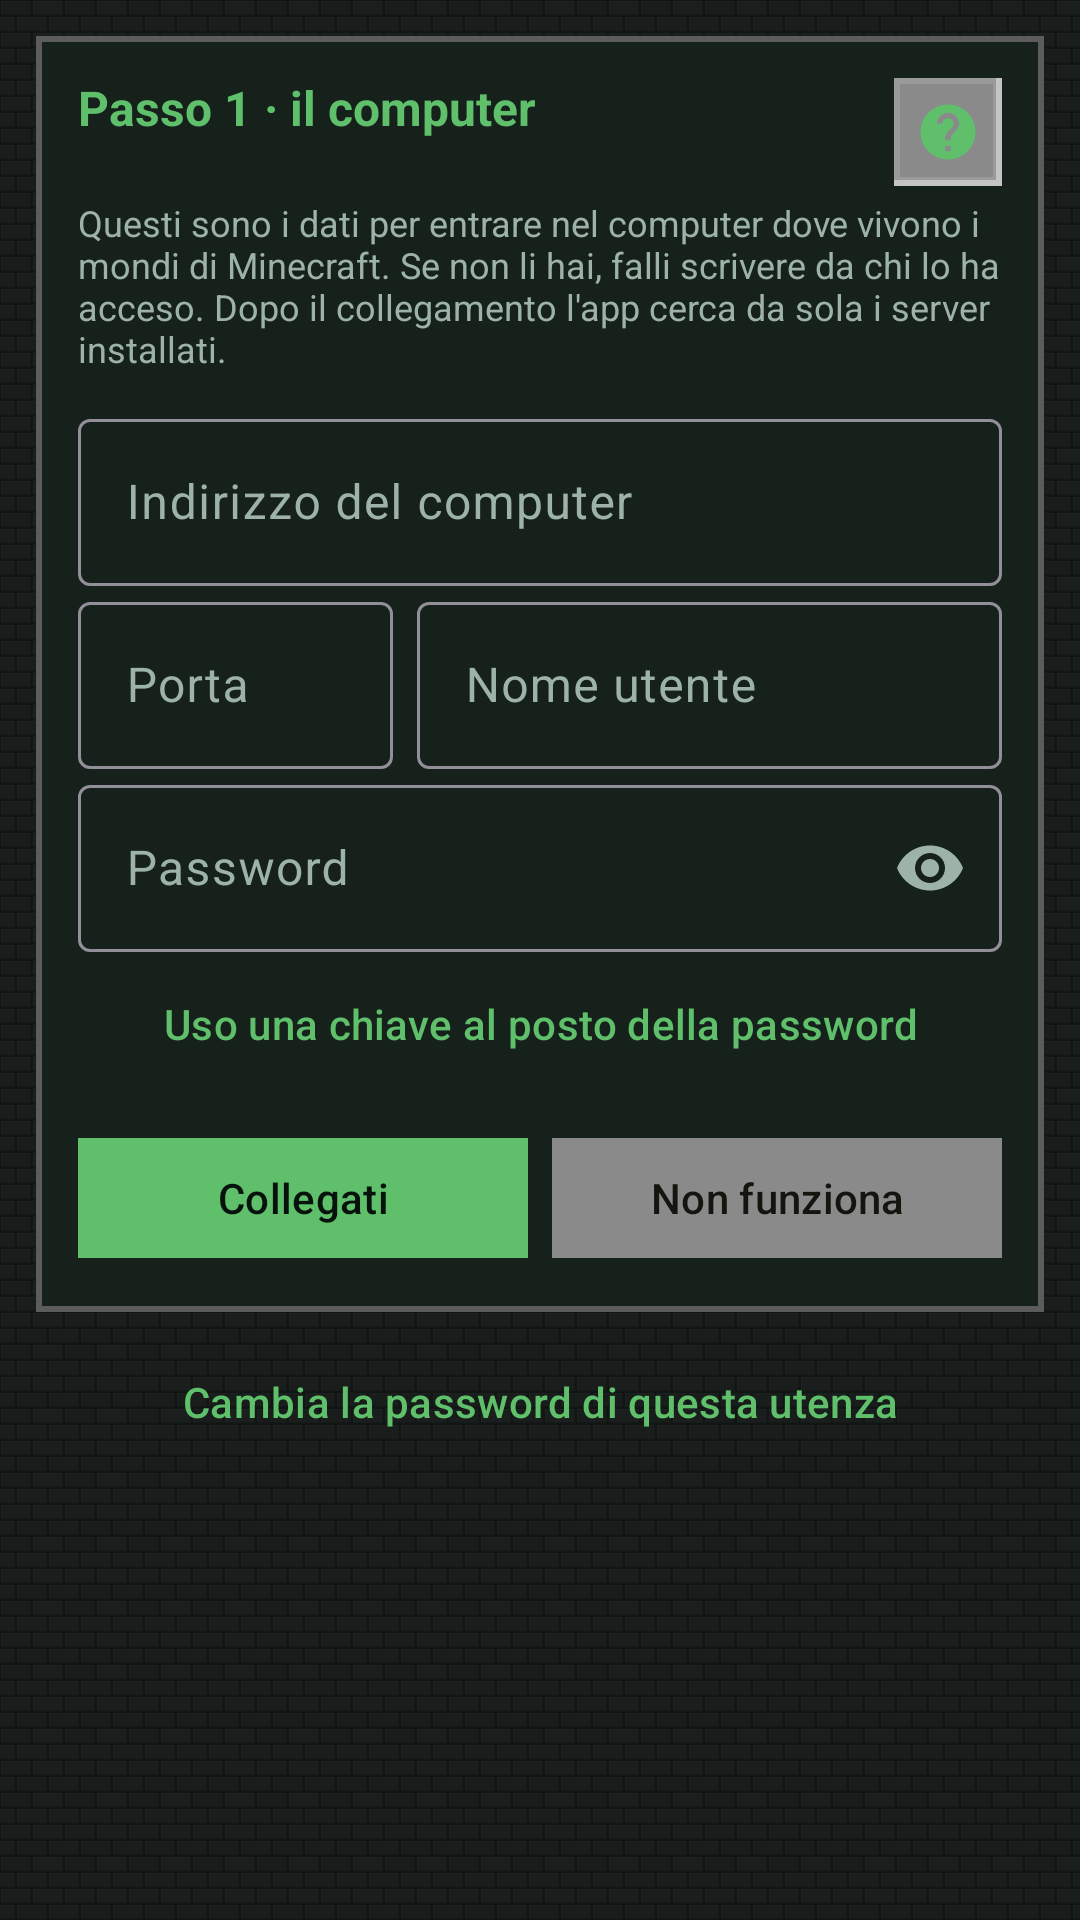

Android layout source for this screen:
<!-- AndroidManifest.xml: application theme Theme.McMonitor -->
<!-- res/layout/fragment_connection.xml -->
<?xml version="1.0" encoding="utf-8"?>
<androidx.core.widget.NestedScrollView xmlns:android="http://schemas.android.com/apk/res/android"
    xmlns:app="http://schemas.android.com/apk/res-auto"
    android:layout_width="match_parent"
    android:layout_height="match_parent"
    android:padding="12dp">

    <LinearLayout
        android:layout_width="match_parent"
        android:layout_height="wrap_content"
        android:orientation="vertical">

        
        <com.google.android.material.card.MaterialCardView
            android:id="@+id/ripristino"
            style="@style/McCard"
            android:layout_width="match_parent"
            android:layout_height="wrap_content"
            android:layout_marginBottom="10dp"
            android:visibility="gone">

            <LinearLayout
                android:layout_width="match_parent"
                android:layout_height="wrap_content"
                android:orientation="vertical"
                android:padding="12dp">

                <TextView
                    android:layout_width="match_parent"
                    android:layout_height="wrap_content"
                    android:text="Avevi già MC Monitor su questo telefono o su un altro? Se hai il file della configurazione esportata, non serve rifare niente."
                    android:textColor="@color/text_dim"
                    android:textSize="12sp" />

                <com.google.android.material.button.MaterialButton
                    android:id="@+id/btnRipristina"
                    style="@style/McButton"
                    android:layout_width="match_parent"
                    android:layout_height="wrap_content"
                    android:layout_marginTop="8dp"
                    android:text="Riprendi una configurazione salvata" />
            </LinearLayout>
        </com.google.android.material.card.MaterialCardView>

        <com.google.android.material.card.MaterialCardView
            style="@style/McCard"
            android:layout_width="match_parent"
            android:layout_height="wrap_content">

            <LinearLayout
                android:layout_width="match_parent"
                android:layout_height="wrap_content"
                android:orientation="vertical"
                android:padding="14dp">

                <LinearLayout
                    android:layout_width="match_parent"
                    android:layout_height="wrap_content"
                    android:gravity="center_vertical"
                    android:orientation="horizontal">

                    <TextView
                        style="@style/CardTitle"
                        android:layout_width="0dp"
                        android:layout_height="wrap_content"
                        android:layout_weight="1"
                        android:text="Passo 1 · il computer" />

                    <ImageButton
                        android:id="@+id/btnHelp"
                        android:layout_width="36dp"
                        android:layout_height="36dp"
                        android:background="@drawable/bg_stone_button"
                        android:contentDescription="Aiuto"
                        android:padding="7dp"
                        android:scaleType="fitCenter"
                        android:src="@drawable/ic_help" />
                </LinearLayout>

                <TextView
                    android:layout_width="match_parent"
                    android:layout_height="wrap_content"
                    android:layout_marginTop="4dp"
                    android:layout_marginBottom="10dp"
                    android:text="Questi sono i dati per entrare nel computer dove vivono i mondi di Minecraft. Se non li hai, falli scrivere da chi lo ha acceso. Dopo il collegamento l'app cerca da sola i server installati."
                    android:textColor="@color/text_dim"
                    android:textSize="12sp" />

                <com.google.android.material.textfield.TextInputLayout
                    android:layout_width="match_parent"
                    android:layout_height="wrap_content"
                    android:hint="Indirizzo del computer">

                    <com.google.android.material.textfield.TextInputEditText
                        android:id="@+id/host"
                        android:layout_width="match_parent"
                        android:layout_height="wrap_content"
                        android:inputType="textUri"
                        android:maxLines="1" />
                </com.google.android.material.textfield.TextInputLayout>

                <LinearLayout
                    android:layout_width="match_parent"
                    android:layout_height="wrap_content"
                    android:baselineAligned="false"
                    android:orientation="horizontal">

                    <com.google.android.material.textfield.TextInputLayout
                        android:layout_width="0dp"
                        android:layout_height="wrap_content"
                        android:layout_marginEnd="8dp"
                        android:layout_weight="35"
                        android:hint="Porta">

                        <com.google.android.material.textfield.TextInputEditText
                            android:id="@+id/port"
                            android:layout_width="match_parent"
                            android:layout_height="wrap_content"
                            android:inputType="number"
                            android:maxLines="1" />
                    </com.google.android.material.textfield.TextInputLayout>

                    <com.google.android.material.textfield.TextInputLayout
                        android:layout_width="0dp"
                        android:layout_height="wrap_content"
                        android:layout_weight="65"
                        android:hint="Nome utente">

                        <com.google.android.material.textfield.TextInputEditText
                            android:id="@+id/user"
                            android:layout_width="match_parent"
                            android:layout_height="wrap_content"
                            android:inputType="text"
                            android:maxLines="1" />
                    </com.google.android.material.textfield.TextInputLayout>
                </LinearLayout>

                <com.google.android.material.textfield.TextInputLayout
                    android:layout_width="match_parent"
                    android:layout_height="wrap_content"
                    android:hint="Password"
                    app:endIconMode="password_toggle">

                    <com.google.android.material.textfield.TextInputEditText
                        android:id="@+id/password"
                        android:layout_width="match_parent"
                        android:layout_height="wrap_content"
                        android:inputType="textPassword"
                        android:maxLines="1" />
                </com.google.android.material.textfield.TextInputLayout>

                <com.google.android.material.button.MaterialButton
                    android:id="@+id/btnChiave"
                    style="@style/McButton.Text"
                    android:layout_width="match_parent"
                    android:layout_height="wrap_content"
                    android:text="Uso una chiave al posto della password" />

                <com.google.android.material.textfield.TextInputLayout
                    android:id="@+id/boxChiave"
                    android:layout_width="match_parent"
                    android:layout_height="wrap_content"
                    android:hint="Chiave privata OpenSSH"
                    android:visibility="gone">

                    <com.google.android.material.textfield.TextInputEditText
                        android:id="@+id/privateKey"
                        android:layout_width="match_parent"
                        android:layout_height="wrap_content"
                        android:fontFamily="monospace"
                        android:gravity="top"
                        android:inputType="textMultiLine"
                        android:minLines="3"
                        android:textSize="11sp" />
                </com.google.android.material.textfield.TextInputLayout>

                <com.google.android.material.textfield.TextInputLayout
                    android:id="@+id/boxPassphrase"
                    android:layout_width="match_parent"
                    android:layout_height="wrap_content"
                    android:hint="Parola di sblocco della chiave"
                    android:visibility="gone"
                    app:endIconMode="password_toggle">

                    <com.google.android.material.textfield.TextInputEditText
                        android:id="@+id/keyPassphrase"
                        android:layout_width="match_parent"
                        android:layout_height="wrap_content"
                        android:inputType="textPassword"
                        android:maxLines="1" />
                </com.google.android.material.textfield.TextInputLayout>

                <LinearLayout
                    android:layout_width="match_parent"
                    android:layout_height="wrap_content"
                    android:layout_marginTop="10dp"
                    android:orientation="horizontal">

                    <com.google.android.material.button.MaterialButton
                        android:id="@+id/btnCollegati"
                        style="@style/McButton.Primary"
                        android:layout_width="0dp"
                        android:layout_height="wrap_content"
                        android:layout_marginEnd="8dp"
                        android:layout_weight="1"
                        android:text="Collegati" />

                    <com.google.android.material.button.MaterialButton
                        android:id="@+id/btnDiagnostica"
                        style="@style/McButton"
                        android:layout_width="0dp"
                        android:layout_height="wrap_content"
                        android:layout_weight="1"
                        android:text="Non funziona" />
                </LinearLayout>

                <com.google.android.material.progressindicator.LinearProgressIndicator
                    android:id="@+id/attesa"
                    android:layout_width="match_parent"
                    android:layout_height="wrap_content"
                    android:layout_marginTop="8dp"
                    android:indeterminate="true"
                    android:visibility="gone" />

                <TextView
                    android:id="@+id/esito"
                    style="@style/Mono"
                    android:layout_width="match_parent"
                    android:layout_height="wrap_content"
                    android:layout_marginTop="8dp"
                    android:visibility="gone" />
            </LinearLayout>
        </com.google.android.material.card.MaterialCardView>

        <com.google.android.material.button.MaterialButton
            android:id="@+id/btnCambiaPassword"
            style="@style/McButton.Text"
            android:layout_width="match_parent"
            android:layout_height="wrap_content"
            android:layout_marginTop="6dp"
            android:text="Cambia la password di questa utenza" />
    </LinearLayout>
</androidx.core.widget.NestedScrollView>
<!-- resources referenced by this layout -->
<resources>
  <color name="text_dim">#9DB3A7</color>
  <!-- drawable ic_help (drawable) -->
  <vector xmlns:android="http://schemas.android.com/apk/res/android"
      android:width="24dp"
      android:height="24dp"
      android:viewportWidth="24"
      android:viewportHeight="24"
      android:tint="#5FBF6B">
      <path
          android:fillColor="#FFFFFF"
          android:pathData="M12,2C6.48,2 2,6.48 2,12s4.48,10 10,10 10,-4.48 10,-10S17.52,2 12,2zM13,19h-2v-2h2v2zM15.07,11.25l-0.9,0.92C13.45,12.9 13,13.5 13,15h-2v-0.5c0,-1.1 0.45,-2.1 1.17,-2.83l1.24,-1.26c0.37,-0.36 0.59,-0.86 0.59,-1.41 0,-1.1 -0.9,-2 -2,-2s-2,0.9 -2,2L8,9c0,-2.21 1.79,-4 4,-4s4,1.79 4,4c0,0.88 -0.36,1.68 -0.93,2.25z" />
  </vector>
  <style name="CardTitle">
          <item name="android:textSize">16sp</item>
          <item name="android:textStyle">bold</item>
          <item name="android:textColor">@color/grass</item>
          <item name="android:layout_marginBottom">8dp</item>
      </style>
  <style name="McButton" parent="Widget.Material3.Button">
          <item name="cornerRadius">0dp</item>
          <item name="backgroundTint">@color/stone</item>
          <item name="android:textColor">@color/stone_text</item>
          <item name="android:textAllCaps">false</item>
          <item name="rippleColor">#33FFFFFF</item>
      </style>
  <style name="McButton.Primary">
          <item name="backgroundTint">@color/grass</item>
          <item name="android:textColor">#06120B</item>
      </style>
  <style name="McButton.Text" parent="Widget.Material3.Button.TextButton">
          <item name="cornerRadius">0dp</item>
          <item name="android:textColor">@color/grass</item>
          <item name="android:textAllCaps">false</item>
      </style>
  <style name="McCard" parent="Widget.Material3.CardView.Filled">
          <item name="cardCornerRadius">0dp</item>
          <item name="cardBackgroundColor">@color/surface</item>
          <item name="strokeColor">@color/stone_edge</item>
          <item name="strokeWidth">2dp</item>
          <item name="cardElevation">0dp</item>
      </style>
  <style name="Mono">
          <item name="android:fontFamily">monospace</item>
          <item name="android:textSize">12sp</item>
          <item name="android:textColor">@color/text</item>
          <item name="android:textIsSelectable">true</item>
      </style>
  <color name="grass">#5FBF6B</color>
  <color name="stone">#8A8A8A</color>
  <color name="stone_text">#12160F</color>
  <color name="surface">#16211C</color>
  <color name="stone_edge">#5C5C5C</color>
  <color name="text">#E6F0EA</color>
  <color name="grass_dark">#2E7D32</color>
  <color name="dirt">#8D6E63</color>
  <color name="danger">#EF5350</color>
  <color name="bg">#0E1512</color>
  <color name="surface_high">#1D2C25</color>
  <!-- drawable bg_window_stone (drawable) -->
  <?xml version="1.0" encoding="utf-8"?>
  <layer-list xmlns:android="http://schemas.android.com/apk/res/android">
      <item>
          <bitmap
              android:src="@drawable/tile_stone"
              android:tileModeX="repeat"
              android:tileModeY="repeat" />
      </item>
      <item>
          <color android:color="#D9080C0A" />
      </item>
  </layer-list>
  <style name="McButton.Outlined" parent="Widget.Material3.Button.OutlinedButton">
          <item name="cornerRadius">0dp</item>
          <item name="strokeColor">@color/stone_edge</item>
          <item name="strokeWidth">2dp</item>
          <item name="android:textColor">@color/grass</item>
          <item name="android:textAllCaps">false</item>
      </style>
  <style name="McShape" parent="ShapeAppearance.Material3.SmallComponent">
          <item name="cornerFamily">rounded</item>
          <item name="cornerSize">0dp</item>
      </style>
</resources>
